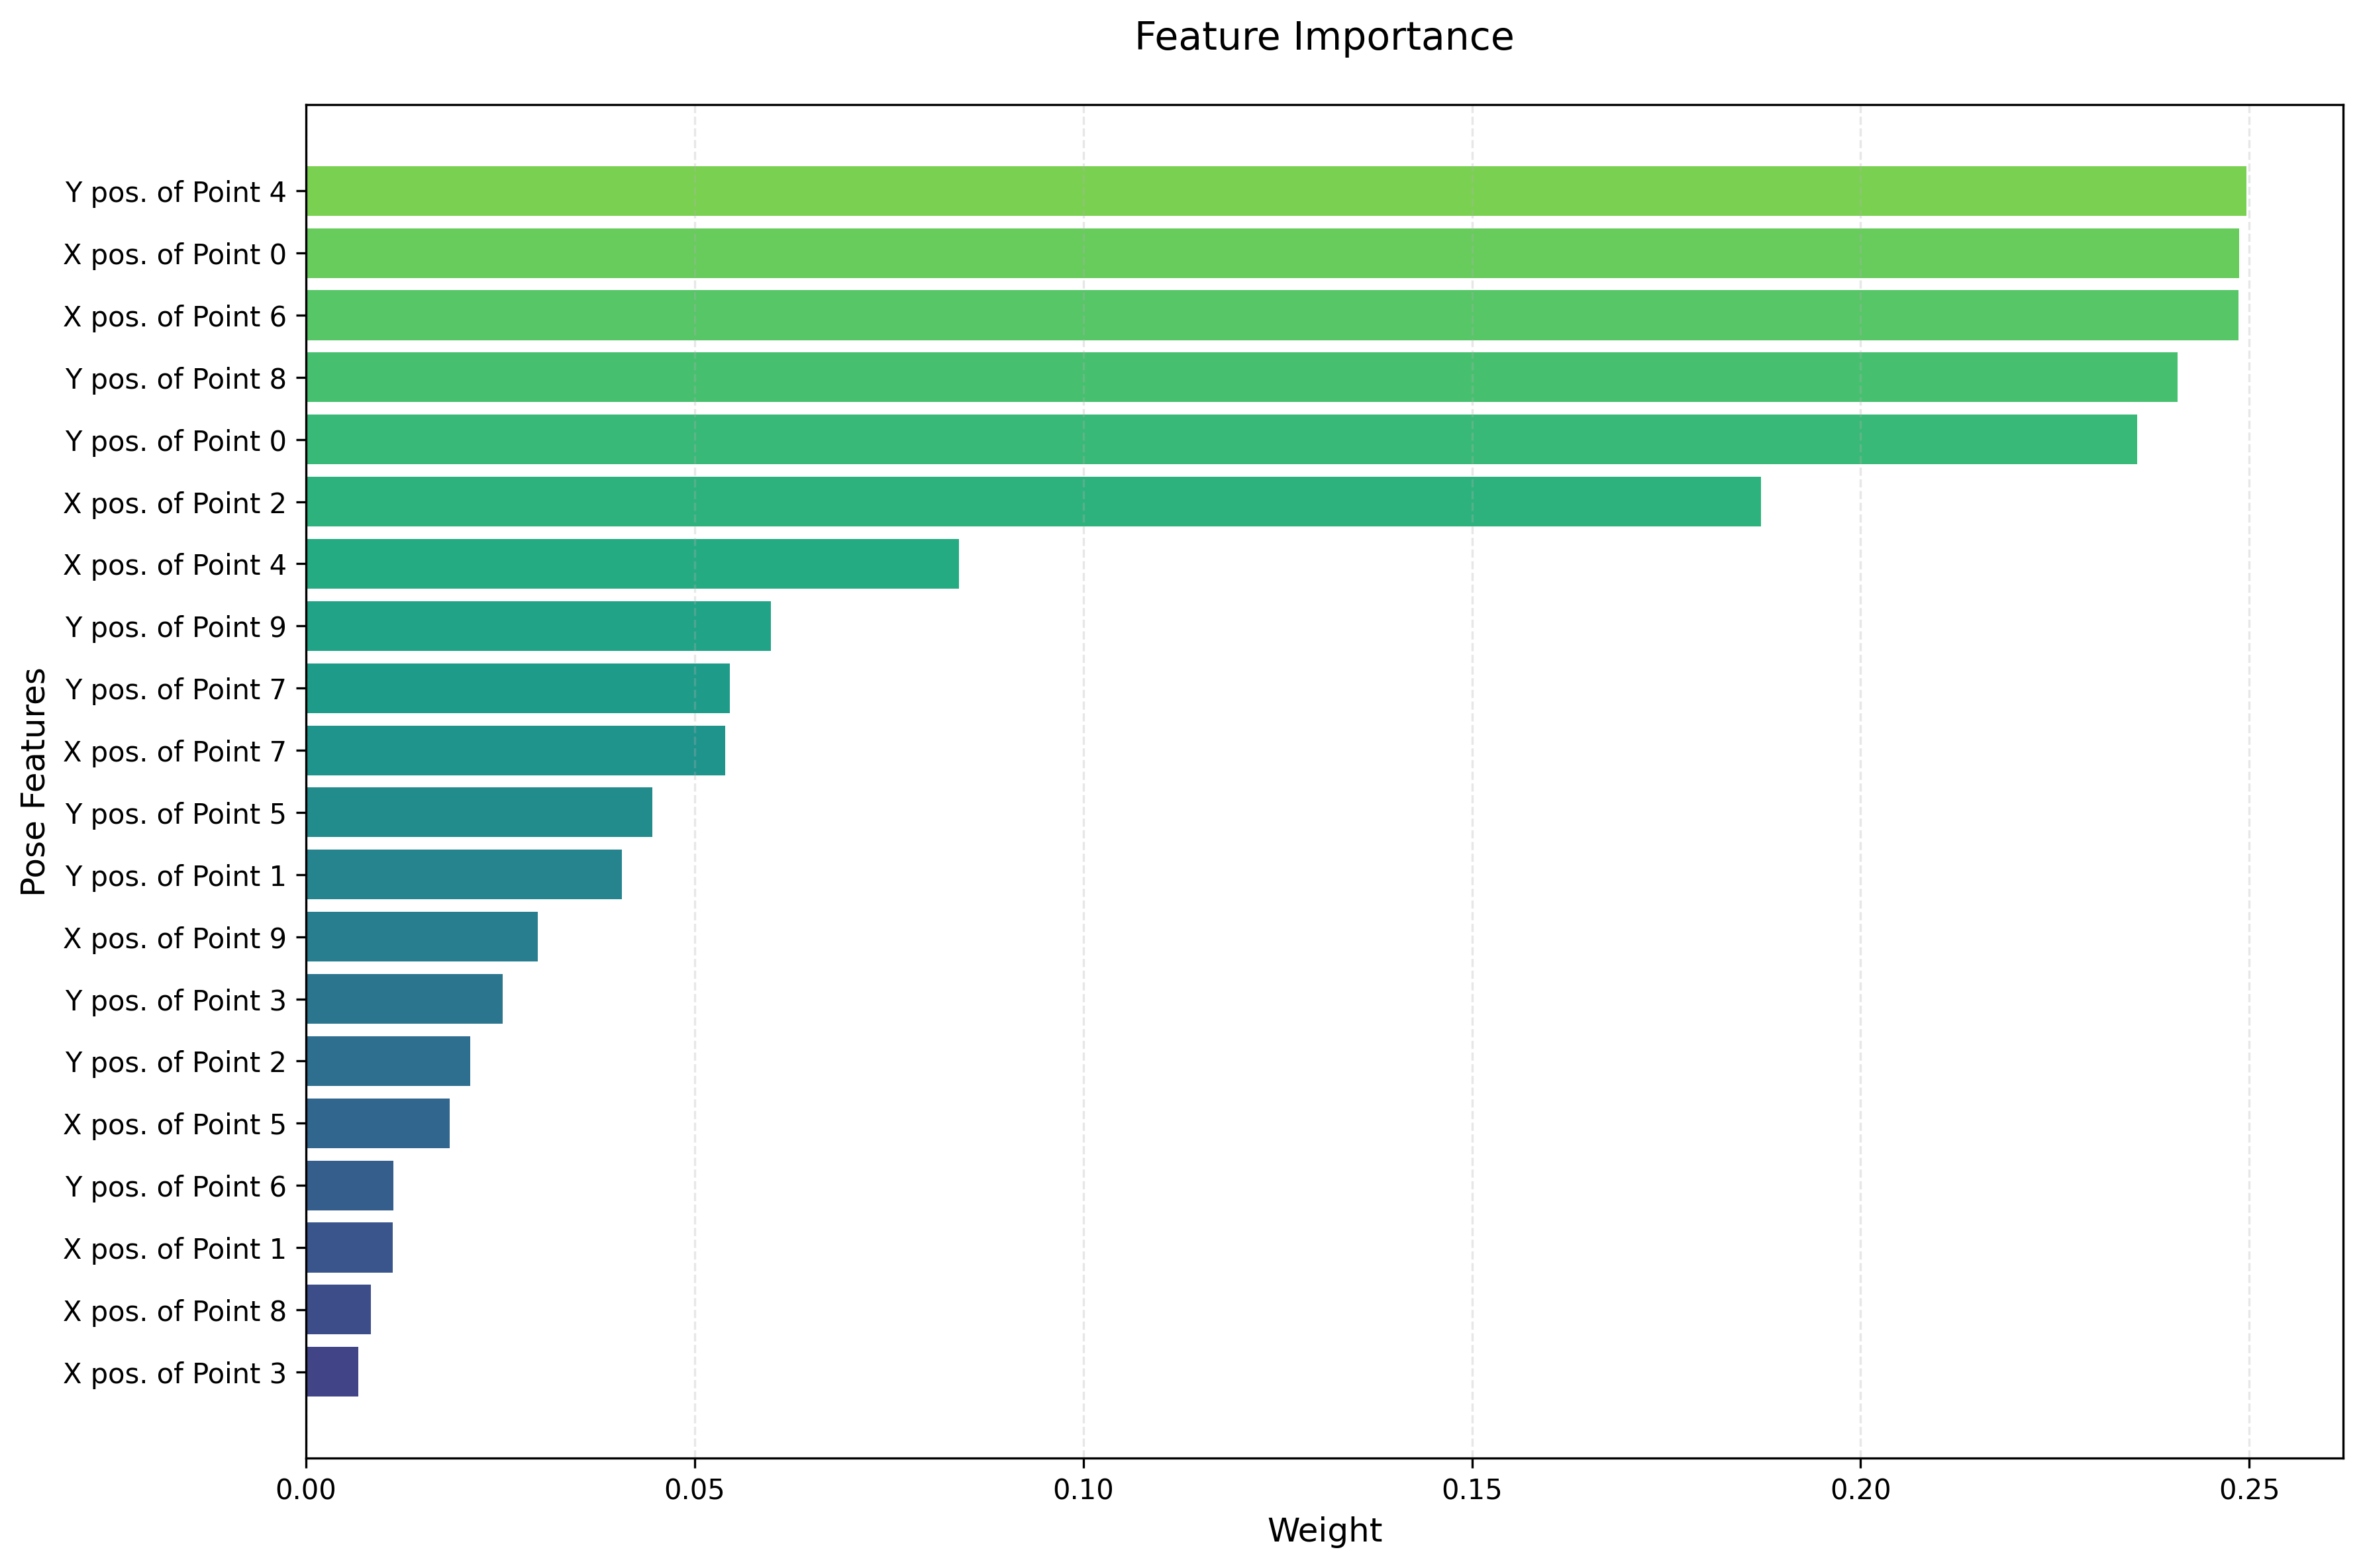

Data behind this chart, as committed beside it:
Feature, Importance
y_pose_4, 0.2496
x_pose_0, 0.2487
x_pose_6, 0.2486
y_pose_8, 0.2407
y_pose_0, 0.2356
x_pose_2, 0.1872
x_pose_4, 0.084
y_pose_9, 0.05977
y_pose_7, 0.05454
x_pose_7, 0.05393
y_pose_5, 0.04453
y_pose_1, 0.04067
x_pose_9, 0.02979
y_pose_3, 0.02531
y_pose_2, 0.02115
x_pose_5, 0.01848
y_pose_6, 0.01128
x_pose_1, 0.01117
x_pose_8, 0.008356
x_pose_3, 0.006754
